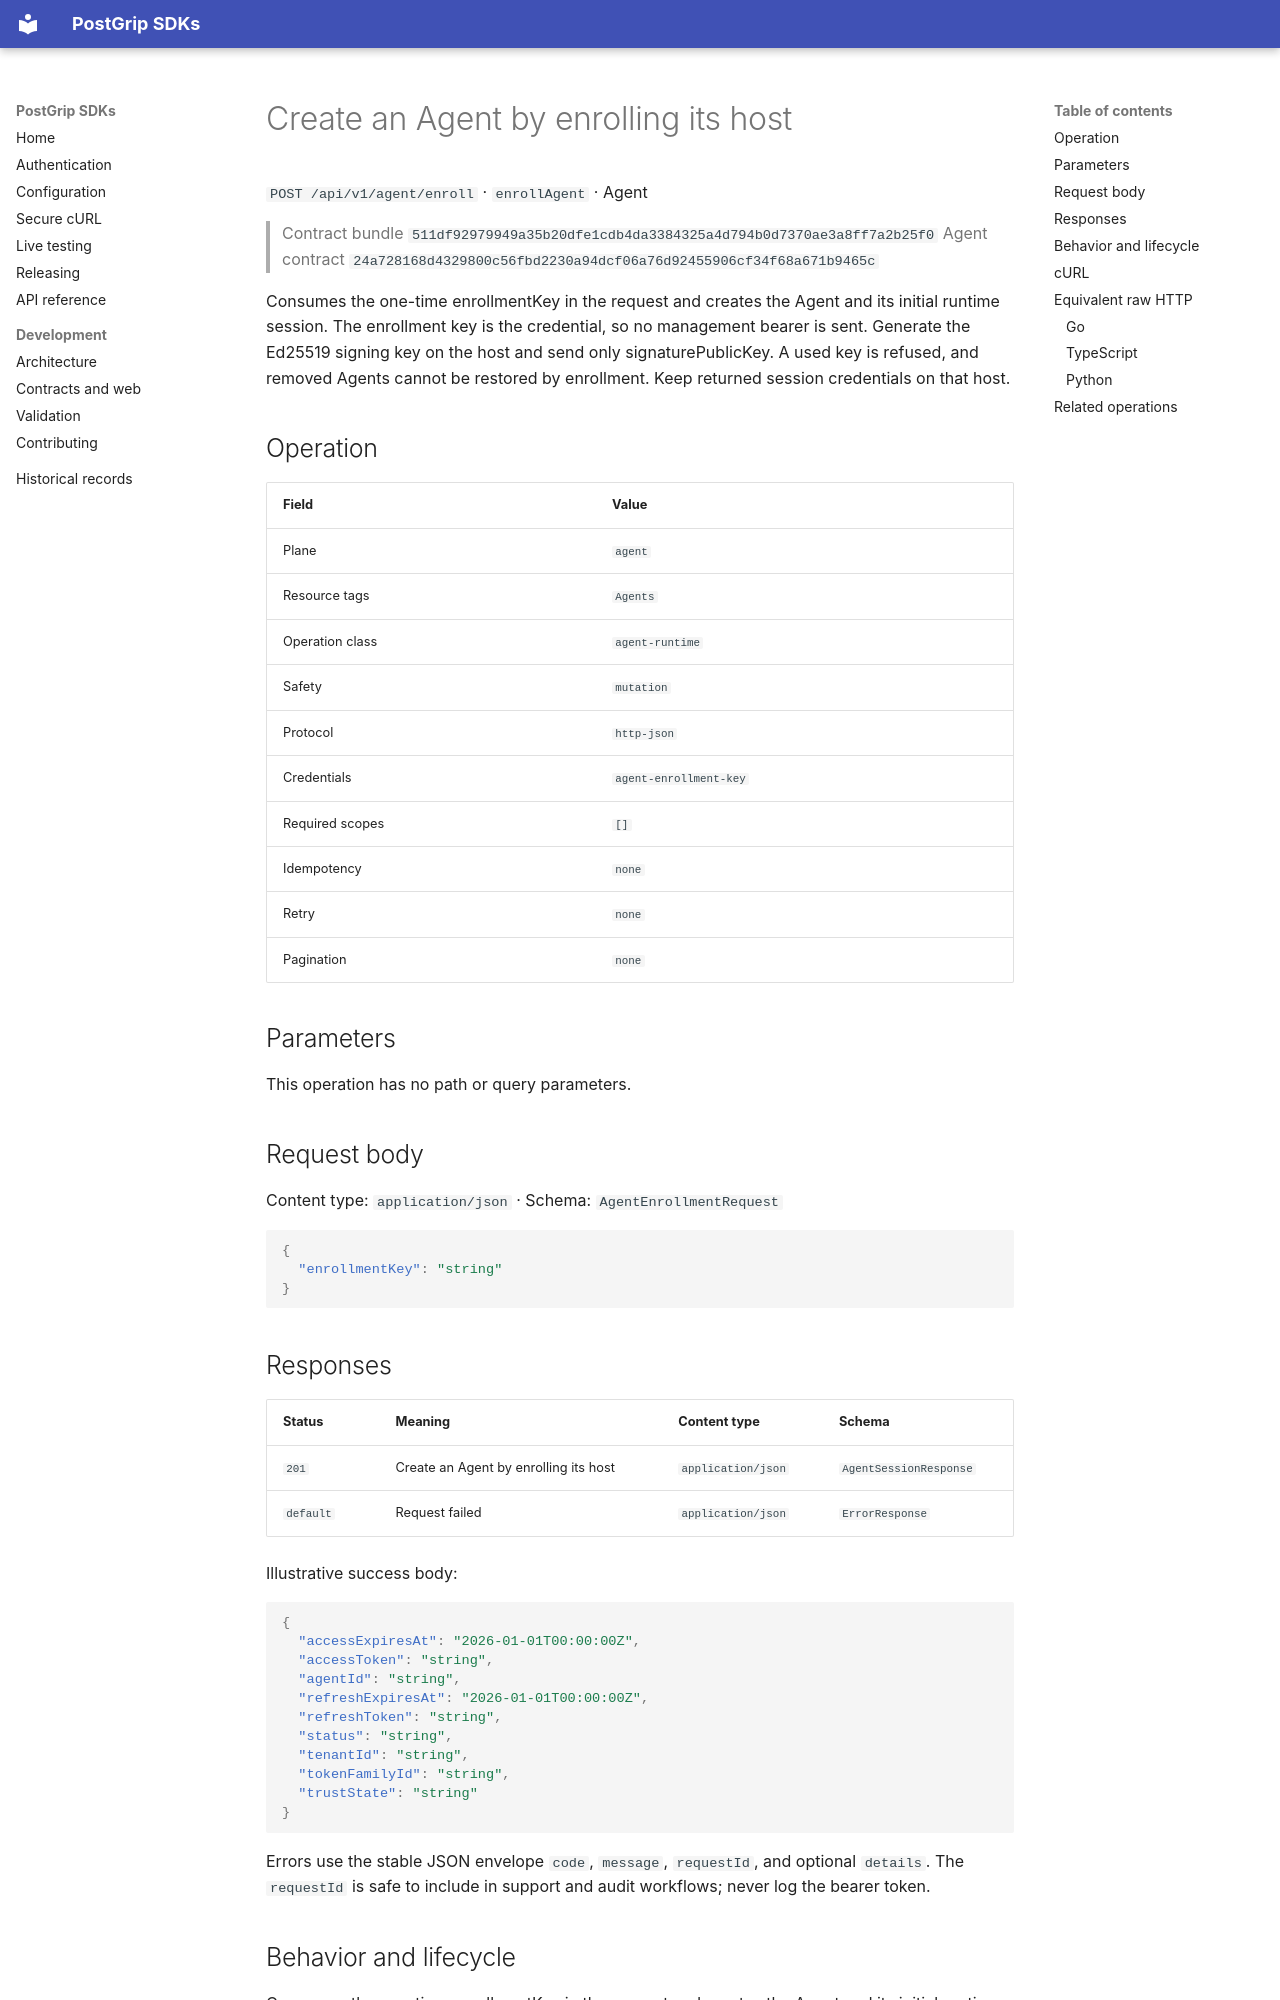

repository: postgrip-io/postgrip-sdk · page: reference/511df92979949a35b20dfe1cdb4da3384325a4d794b0d7370ae3a8ff7a2b25f0/agent/enrollAgent/index.html · generator: mkdocs

# Create an Agent by enrolling its host

`POST /api/v1/agent/enroll` · `enrollAgent` · Agent

> Contract bundle `511df92979949a35b20dfe1cdb4da3384325a4d794b0d7370ae3a8ff7a2b25f0`
> Agent contract `24a728168d4329800c56fbd2230a94dcf06a76d92455906cf34f68a671b9465c`

Consumes the one-time enrollmentKey in the request and creates the Agent and its initial runtime session. The enrollment key is the credential, so no management bearer is sent. Generate the Ed25519 signing key on the host and send only signaturePublicKey. A used key is refused, and removed Agents cannot be restored by enrollment. Keep returned session credentials on that host.

## Operation

| Field | Value |
| --- | --- |
| Plane | `agent` |
| Resource tags | `Agents` |
| Operation class | `agent-runtime` |
| Safety | `mutation` |
| Protocol | `http-json` |
| Credentials | `agent-enrollment-key` |
| Required scopes | `[]` |
| Idempotency | `none` |
| Retry | `none` |
| Pagination | `none` |

## Parameters

This operation has no path or query parameters.

## Request body

Content type: `application/json` · Schema: `AgentEnrollmentRequest`

```json
{
  "enrollmentKey": "string"
}
```

## Responses

| Status | Meaning | Content type | Schema |
| --- | --- | --- | --- |
| `201` | Create an Agent by enrolling its host | `application/json` | `AgentSessionResponse` |
| `default` | Request failed | `application/json` | `ErrorResponse` |

Illustrative success body:

```json
{
  "accessExpiresAt": "2026-01-01T00:00:00Z",
  "accessToken": "string",
  "agentId": "string",
  "refreshExpiresAt": "2026-01-01T00:00:00Z",
  "refreshToken": "string",
  "status": "string",
  "tenantId": "string",
  "tokenFamilyId": "string",
  "trustState": "string"
}
```

Errors use the stable JSON envelope `code`, `message`, `requestId`, and optional `details`.
The `requestId` is safe to include in support and audit workflows; never log the bearer token.

## Behavior and lifecycle

Consumes the one-time enrollmentKey in the request and creates the Agent and its initial runtime session. The enrollment key is the credential, so no management bearer is sent. Generate the Ed25519 signing key on the host and send only signaturePublicKey. A used key is refused, and removed Agents cannot be restored by enrollment. Keep returned session credentials on that host.

- Use disposable tenant resources and restore settings or remove created resources after verification.
